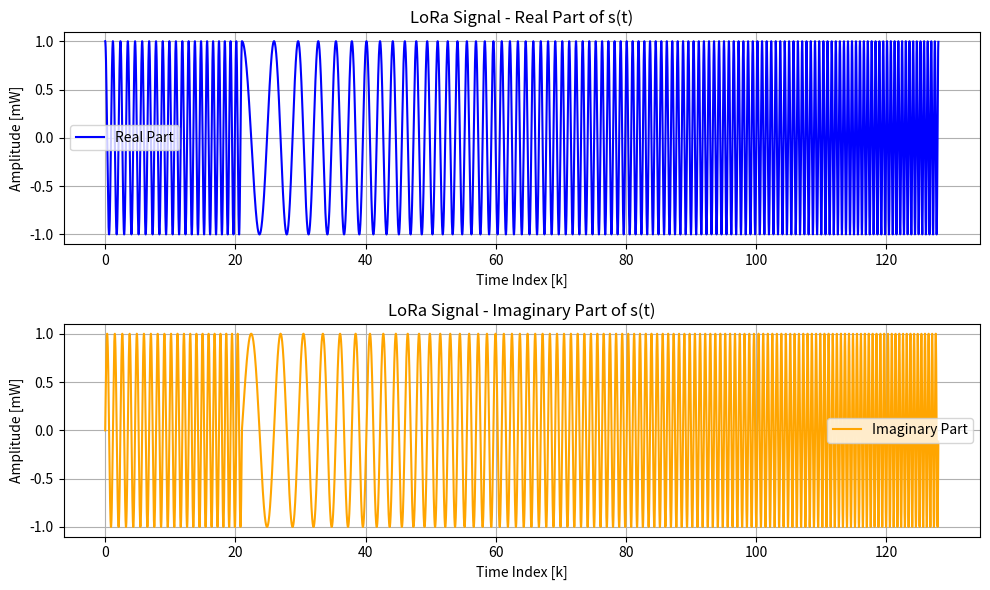

This chart was generated by the following Python code:
import numpy as np
import matplotlib.pyplot as plt


B = 125e3
T = 1 / B
SF = 7
T_s = (2**SF) * T

w = [1, 1, 0, 1, 0, 1, 1]

symbol = 0

for h in range(SF):
    symbol += w[h] * (2**h)

t = np.linspace(start=0, stop=T_s, num=int(T_s / T))

k = np.arange(start=0, stop=len(t), step=0.01)

chirp = np.exp(1j * 2 * np.pi * ((symbol + k) % (2**SF)) / (2**SF) * k)

plt.figure(figsize=(10, 6))

plt.subplot(2, 1, 1)
plt.plot(k, chirp.real, label='Real Part', color='blue')
plt.title('LoRa Signal - Real Part of s(t)')
plt.xlabel('Time Index [k]')
plt.ylabel('Amplitude [mW]')
plt.grid(True)
plt.legend()

plt.subplot(2, 1, 2)
plt.plot(k, chirp.imag, label='Imaginary Part', color='orange')
plt.title('LoRa Signal - Imaginary Part of s(t)')
plt.xlabel('Time Index [k]')
plt.ylabel('Amplitude [mW]')
plt.grid(True)
plt.legend()

plt.tight_layout()
plt.show()
